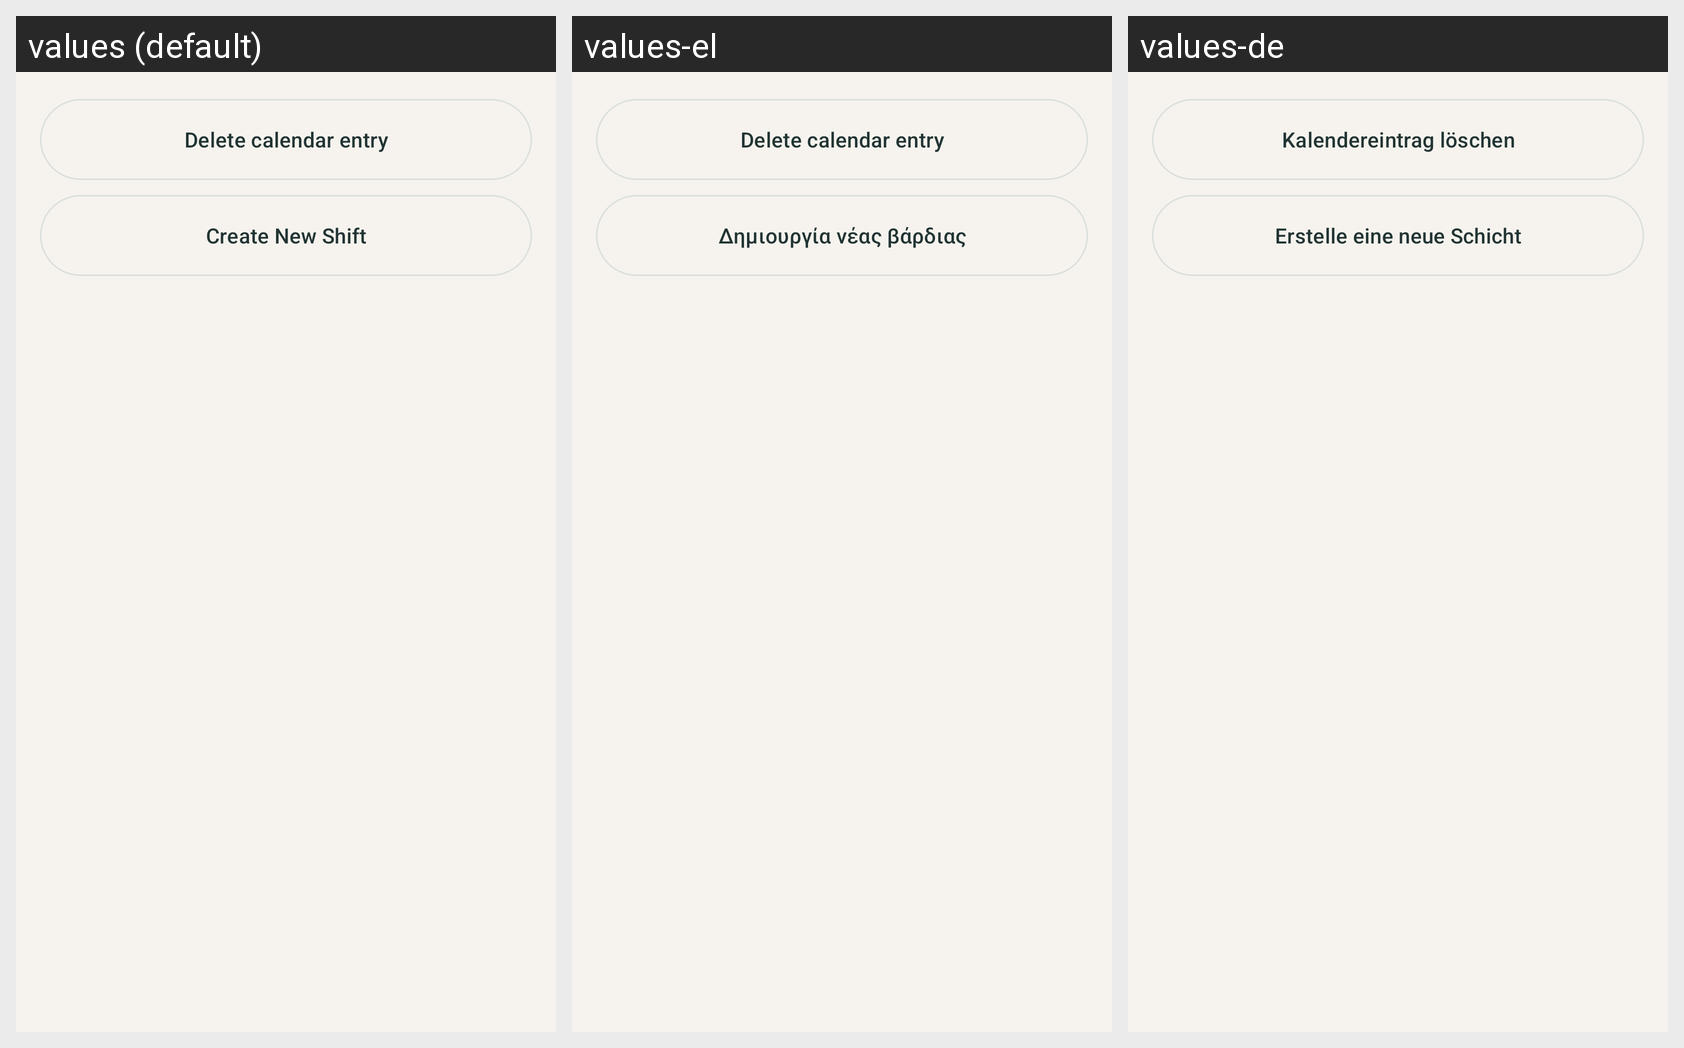

This grid shows one Android layout under several languages. Give, for every string resource on the screen, its name, the default text and each shown locale's text.
Android screen res/layout/dialog_shift_selector.xml rendered under 3 locales, left to right: values (default), values-el, values-de. Device: Nexus 5 (rendered at 1080×1920; each locale shown at half size, 540×960, under a caption strip naming it); theme AppTheme.
Strings drawn on this screen, with the default value and each locale's value (text and hints the layout hard-codes, and strings that could not be matched under every locale, appear in the picture but are not listed):

shift_list_delete_calendar_entry
  values: Delete calendar entry
  values-el: Delete calendar entry  [not translated; the default value is used]
  values-de: Kalendereintrag löschen

shift_list_create_new_shift
  values: Create New Shift
  values-el: Δημιουργία νέας βάρδιας
  values-de: Erstelle eine neue Schicht
